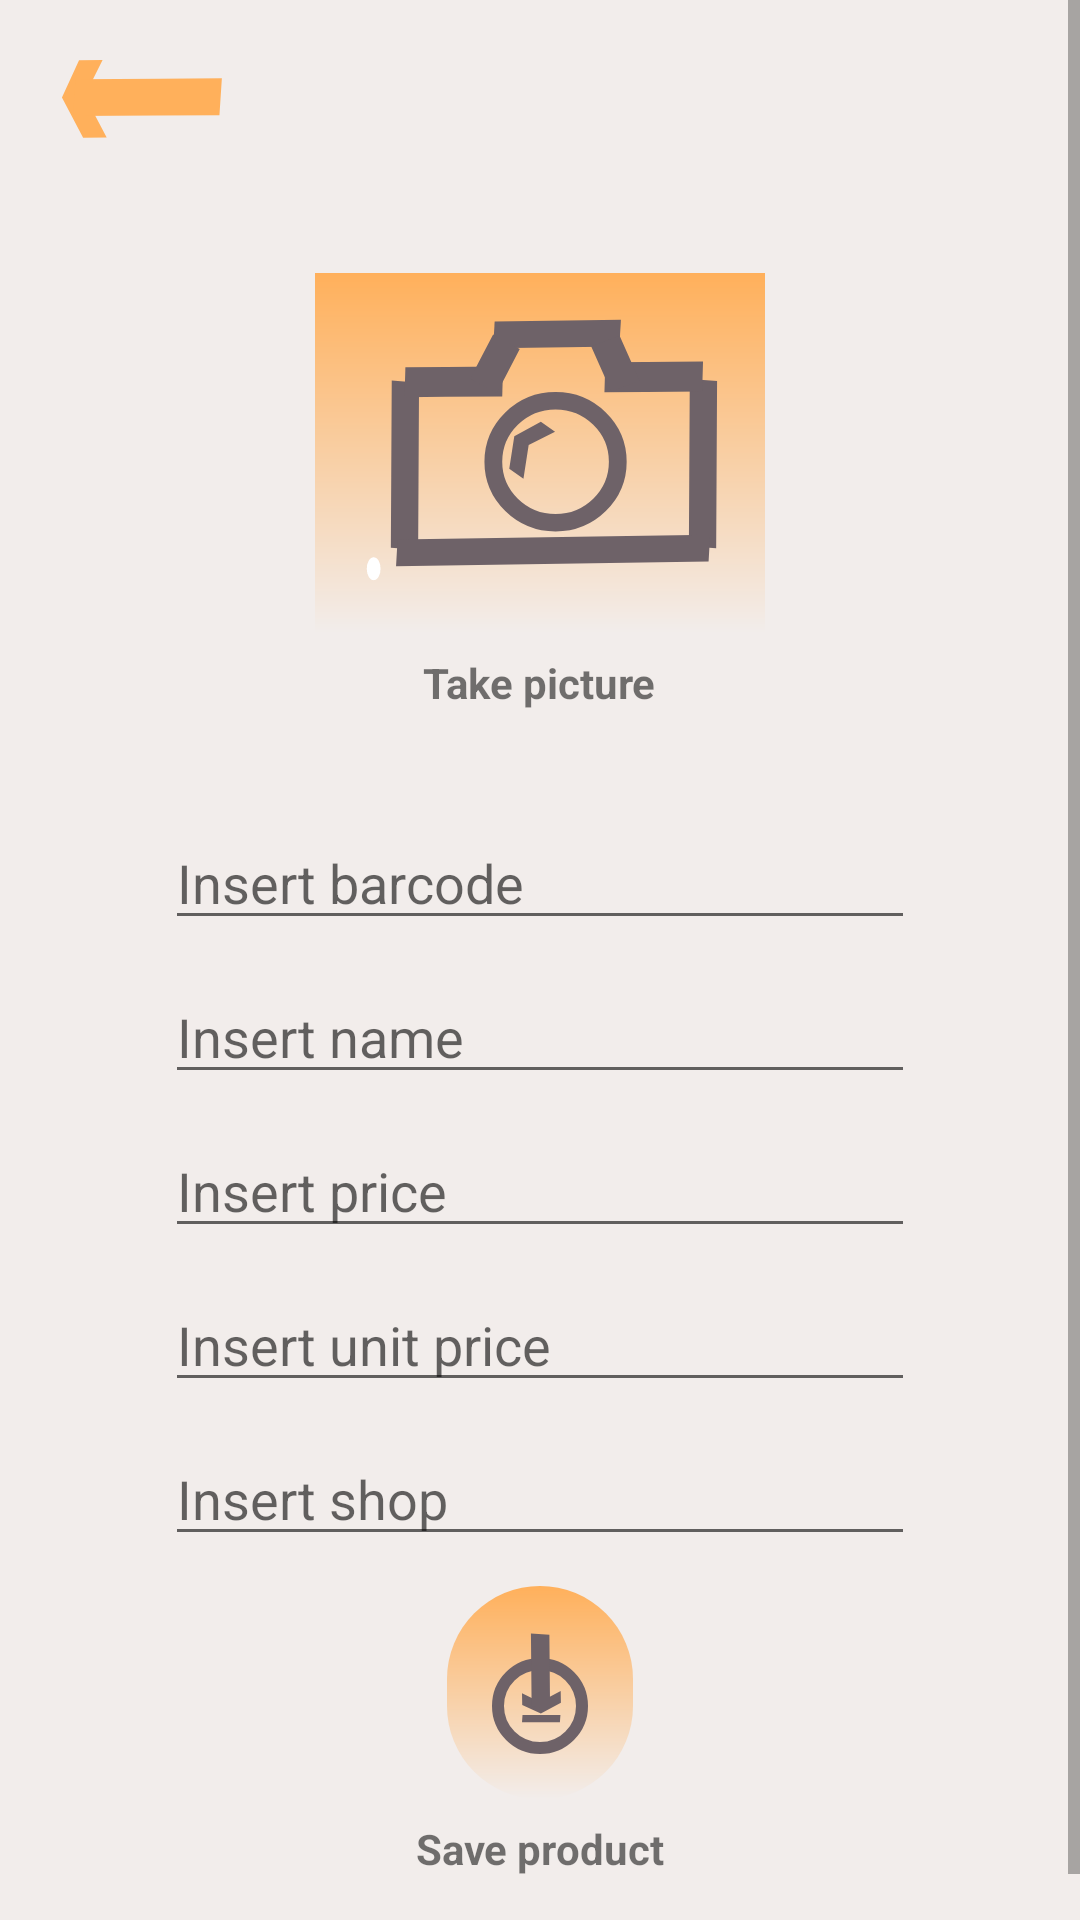

Android layout source for this screen:
<!-- AndroidManifest.xml: application theme Theme.Shoopt -->
<!-- res/layout/activity_add_product.xml -->
<?xml version="1.0" encoding="utf-8"?>
<ScrollView xmlns:android="http://schemas.android.com/apk/res/android"
    xmlns:tools="http://schemas.android.com/tools"
    android:layout_width="match_parent"
    android:layout_height="match_parent"
    android:background="?backgroundColor"
    android:orientation="vertical"
    tools:context=".activities.AddProductActivity">

    <RelativeLayout
        android:layout_width="match_parent"
        android:layout_height="match_parent"
        android:background="?backgroundColor"
        android:orientation="vertical"
        tools:context=".activities.AddProductActivity">

        <ImageButton
            android:id="@+id/back_IB"
            android:layout_width="wrap_content"
            android:layout_height="wrap_content"
            android:layout_alignParentStart="true"
            android:layout_alignParentTop="true"
            android:layout_marginLeft="20dp"
            android:layout_marginTop="20dp"
            android:layout_marginBottom="40dp"
            android:background="@null"
            android:contentDescription="@string/back"
            android:src="@drawable/shoopt_back"></ImageButton>

        <ImageButton
            android:id="@+id/product_picture_IB"
            android:layout_width="wrap_content"
            android:layout_height="wrap_content"
            android:layout_below="@id/back_IB"
            android:layout_centerInParent="true"
            android:layout_marginStart="5dp"
            android:layout_marginTop="5dp"
            android:layout_marginEnd="5dp"
            android:layout_marginBottom="5dp"
            android:background="@drawable/main_rectangle_button"
            android:contentDescription="@string/take_picture"
            android:padding="15dp"
            android:src="@drawable/shoopt_add_picture"></ImageButton>

        <TextView
            android:id="@+id/take_picture_TV"
            android:layout_width="wrap_content"
            android:layout_height="wrap_content"
            android:layout_below="@id/product_picture_IB"
            android:layout_centerInParent="true"
            android:layout_marginTop="2dp"
            android:layout_marginBottom="30dp"
            android:text="@string/take_picture"
            android:textStyle="bold" />

        <EditText
            android:id="@+id/product_barcode_ET"
            android:layout_width="250dp"
            android:layout_height="wrap_content"
            android:layout_below="@id/take_picture_TV"
            android:layout_centerInParent="true"
            android:layout_marginStart="5dp"
            android:layout_marginTop="5dp"
            android:layout_marginEnd="5dp"
            android:layout_marginBottom="5dp"
            android:hint="@string/insert_product_barcode"
            android:inputType="number" />

        <EditText
            android:id="@+id/product_name_ET"
            android:layout_width="250dp"
            android:layout_height="wrap_content"
            android:layout_below="@id/product_barcode_ET"
            android:layout_centerInParent="true"
            android:layout_margin="5dp"
            android:hint="@string/insert_product_name"
            android:inputType="text" />

        <EditText
            android:id="@+id/product_price_ET"
            android:layout_width="250dp"
            android:layout_height="wrap_content"
            android:layout_below="@id/product_name_ET"
            android:layout_centerInParent="true"
            android:layout_margin="5dp"
            android:hint="@string/insert_product_price"
            android:inputType="numberDecimal" />

        <EditText
            android:id="@+id/product_unit_price_ET"
            android:layout_width="250dp"
            android:layout_height="wrap_content"
            android:layout_below="@id/product_price_ET"
            android:layout_centerInParent="true"
            android:layout_margin="5dp"
            android:hint="@string/insert_product_unit_price"
            android:inputType="numberDecimal" />

        <AutoCompleteTextView
            android:id="@+id/shop_autocomplete"
            android:layout_width="250dp"
            android:layout_height="wrap_content"
            android:layout_below="@id/product_unit_price_ET"
            android:layout_centerInParent="true"
            android:layout_margin="5dp"
            android:completionThreshold="1"
            android:hint="@string/insert_product_shop"
            android:inputType="text" />

        <ImageButton
            android:id="@+id/save_product_IB"
            android:layout_width="wrap_content"
            android:layout_height="wrap_content"
            android:layout_below="@id/shop_autocomplete"
            android:layout_centerInParent="true"
            android:layout_marginStart="5dp"
            android:layout_marginTop="5dp"
            android:layout_marginEnd="5dp"
            android:layout_marginBottom="5dp"
            android:background="@drawable/main_rounded_button"
            android:contentDescription="@string/save_product"
            android:padding="15dp"
            android:src="@drawable/shoopt_save_product" />

        <TextView
            android:id="@+id/save_product_TV"
            android:layout_width="wrap_content"
            android:layout_height="wrap_content"
            android:layout_below="@id/save_product_IB"
            android:layout_centerInParent="true"
            android:layout_marginTop="2dp"
            android:layout_marginBottom="30dp"
            android:text="@string/save_product"
            android:textStyle="bold" />

    </RelativeLayout>

</ScrollView>
<!-- resources referenced by this layout -->
<resources>
  <!-- drawable main_rectangle_button (drawable) -->
  <?xml version="1.0" encoding="utf-8"?>
  <shape xmlns:android="http://schemas.android.com/apk/res/android"
      android:shape="rectangle">
      <gradient
          android:angle="90"
          android:endColor="#FFB05B"
          android:startColor="#F2EDEB" />
  
  </shape>
  <!-- drawable main_rounded_button (drawable) -->
  <?xml version="1.0" encoding="utf-8"?>
  <shape xmlns:android="http://schemas.android.com/apk/res/android"
      android:shape="rectangle">
      <corners android:radius="360dp" />
      <gradient
          android:angle="90"
          android:endColor="#FFB05B"
          android:startColor="#F2EDEB" />
  
  </shape>
  <!-- drawable shoopt_back (drawable) -->
  <vector xmlns:android="http://schemas.android.com/apk/res/android"
      android:width="54dp"
      android:height="26dp"
      android:viewportWidth="27"
      android:viewportHeight="13">
    <path
        android:pathData="M0.325,6.262L3.855,12.958L7.779,12.898L4.12,5.957L7.097,0L3.174,0.06L0.325,6.262Z"
        android:fillColor="#FFB05B"/>
    <path
        android:pathData="M16.284,9.26L26.572,9.205L26.978,3.059L16.69,3.114L2.583,3.189L2.178,9.335L16.284,9.26Z"
        android:fillColor="#FFB05B"/>
  </vector>
  <!-- drawable shoopt_save_product (drawable) -->
  <vector xmlns:android="http://schemas.android.com/apk/res/android"
      android:width="32dp"
      android:height="41dp"
      android:viewportWidth="32"
      android:viewportHeight="41">
    <path
        android:pathData="M16.289,27.48L22.971,23.923L22.895,20L15.969,23.687L10,20.733L10.076,24.656L16.289,27.48Z"
        android:fillColor="#6E6268"/>
    <path
        android:pathData="M16,25m-14,0a14,14 0,1 1,28 0a14,14 0,1 1,-28 0"
        android:strokeWidth="4"
        android:fillColor="#00000000"
        android:strokeColor="#6E6268"/>
    <path
        android:pathData="M19.223,11.509L19.127,1.221L12.98,0.841L13.076,11.128L13.207,25.234L19.355,25.615L19.223,11.509Z"
        android:fillColor="#6E6268"/>
    <path
        android:pathData="M17.308,30.412L22.638,30.415L22.811,28.007L17.481,28.004L10.173,28L10,30.408L17.308,30.412Z"
        android:fillColor="#6E6268"/>
  </vector>
  <string name="back">back</string>
  <string name="insert_product_barcode">Insert barcode</string>
  <string name="insert_product_name">Insert name</string>
  <string name="insert_product_price">Insert price</string>
  <string name="insert_product_shop">Insert shop</string>
  <string name="insert_product_unit_price">Insert unit price</string>
  <string name="save_product">Save product</string>
  <string name="take_picture">Take picture</string>
  <color name="main_palette_rajah">#FFB05B</color>
  <color name="main_palette_rajah_variant">#F8A13F</color>
  <color name="main_palette_rajah_on">#F2EDEB</color>
  <color name="main_palette_old_lavender">#6E6268</color>
  <color name="main_palette_old_lavender_variant">#4E4357</color>
  <color name="main_palette_old_lavender_on">#F2EDEB</color>
  <color name="main_palette_isabelline">#F2EDEB</color>
</resources>
